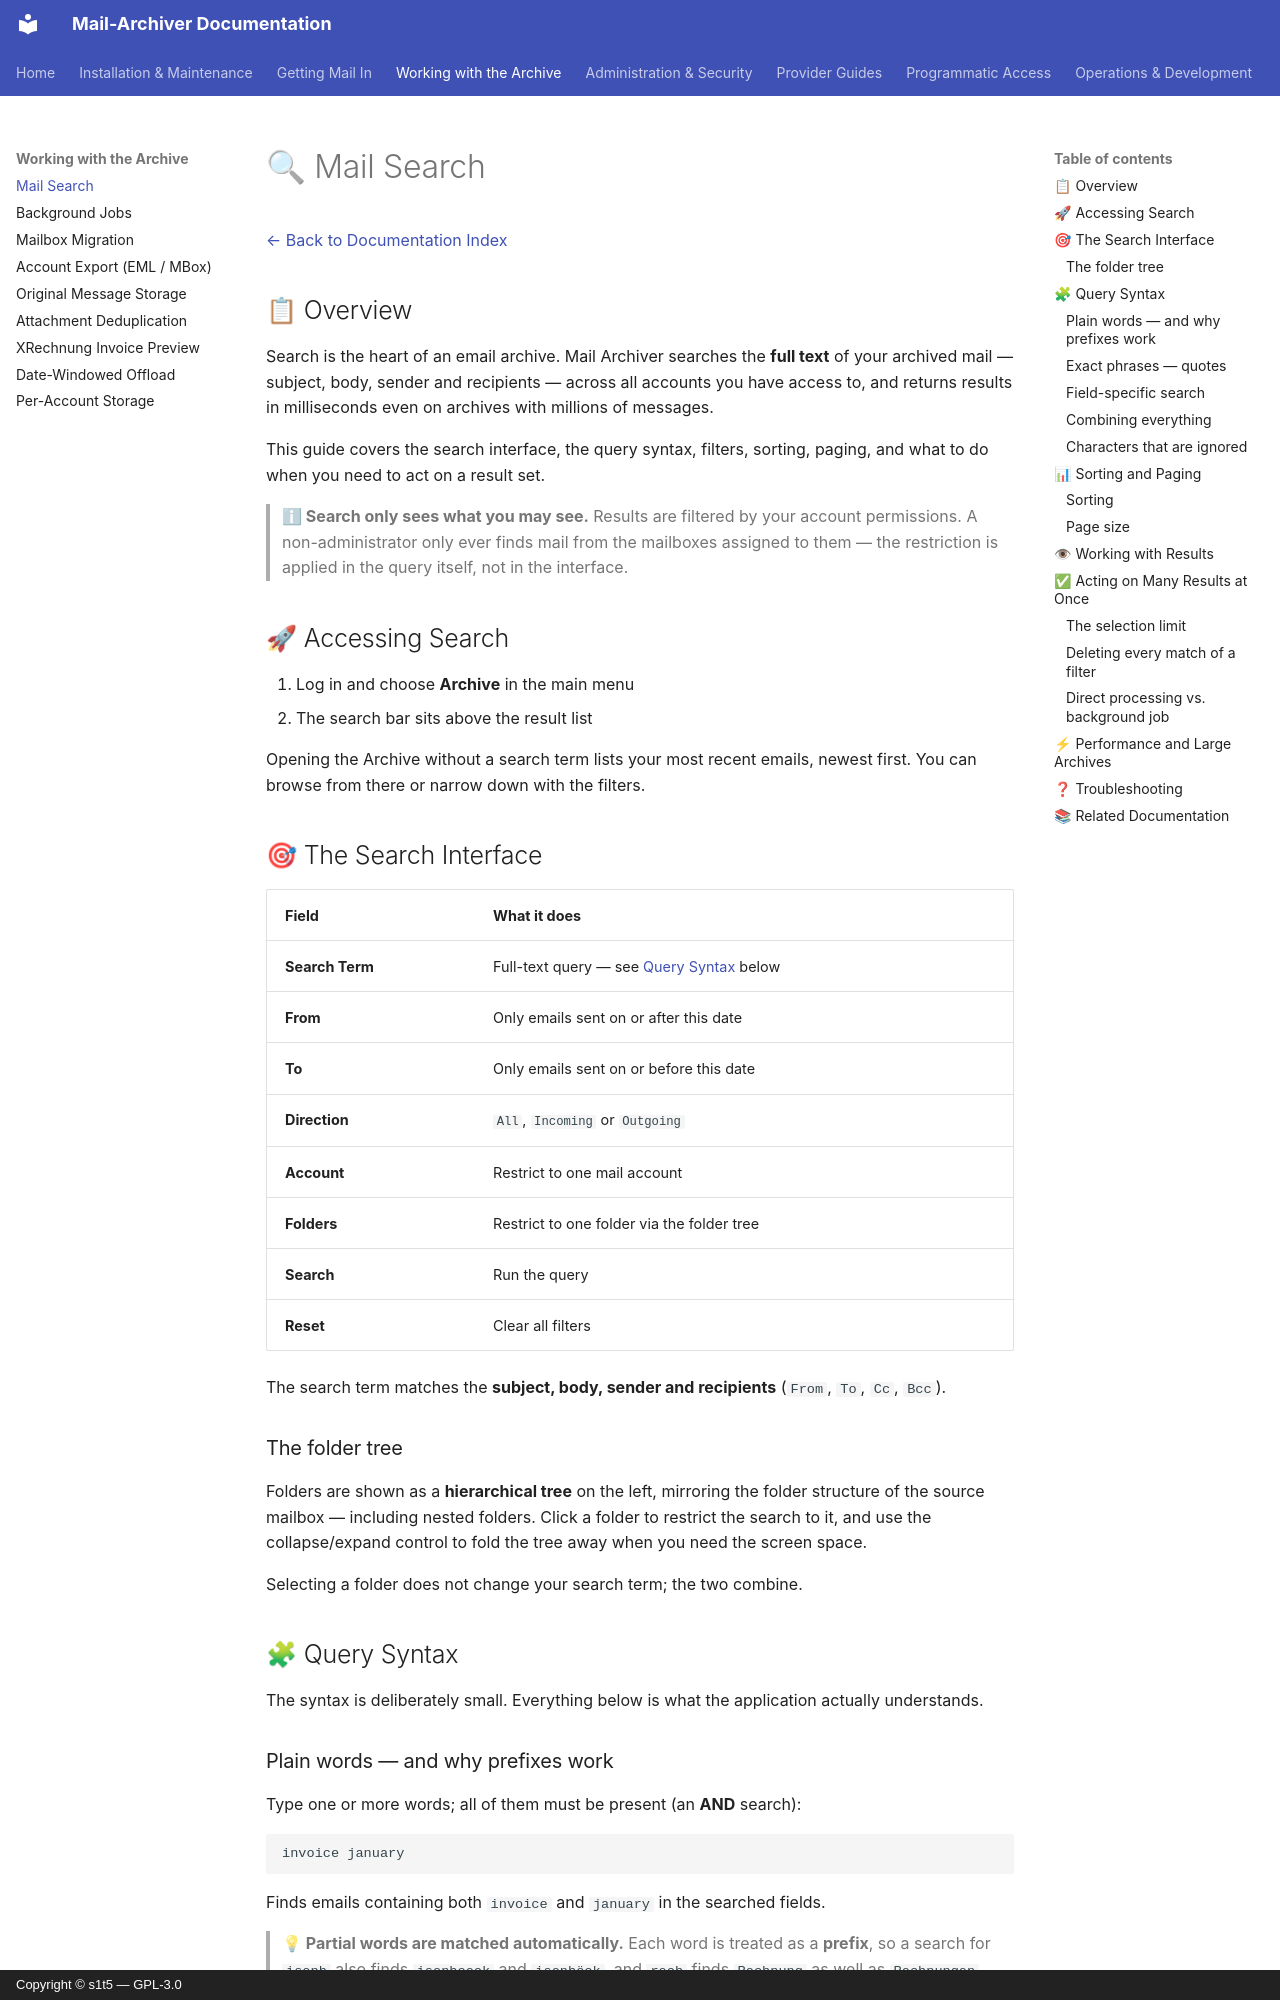

repository: s1t5/mail-archiver · page: Search/index.html · generator: mkdocs · copyright: Copyright © s1t5 — GPL-3.0

# 🔍 Mail Search

[← Back to Documentation Index](index.md)

## 📋 Overview

Search is the heart of an email archive. Mail Archiver searches the **full text**
of your archived mail — subject, body, sender and recipients — across all
accounts you have access to, and returns results in milliseconds even on
archives with millions of messages.

This guide covers the search interface, the query syntax, filters, sorting,
paging, and what to do when you need to act on a result set.

> **ℹ Search only sees what you may see.** Results are filtered by your
> account permissions. A non-administrator only ever finds mail from the
> mailboxes assigned to them — the restriction is applied in the query itself,
> not in the interface.

## 🚀 Accessing Search

1. Log in and choose **Archive** in the main menu
2. The search bar sits above the result list

Opening the Archive without a search term lists your most recent emails, newest
first. You can browse from there or narrow down with the filters.

## 🎯 The Search Interface

| Field | What it does |
|---|---|
| **Search Term** | Full-text query — see [Query Syntax](#-query-syntax) below |
| **From** | Only emails sent on or after this date |
| **To** | Only emails sent on or before this date |
| **Direction** | `All`, `Incoming` or `Outgoing` |
| **Account** | Restrict to one mail account |
| **Folders** | Restrict to one folder via the folder tree |
| **Search** | Run the query |
| **Reset** | Clear all filters |

The search term matches the **subject, body, sender and recipients**
(`From`, `To`, `Cc`, `Bcc`).

### The folder tree

Folders are shown as a **hierarchical tree** on the left, mirroring the folder
structure of the source mailbox — including nested folders. Click a folder to
restrict the search to it, and use the collapse/expand control to fold the tree
away when you need the screen space.

Selecting a folder does not change your search term; the two combine.

## 🧩 Query Syntax

The syntax is deliberately small. Everything below is what the application
actually understands.

### Plain words — and why prefixes work

Type one or more words; all of them must be present (an **AND** search):

```
invoice january
```

Finds emails containing both `invoice` and `january` in the searched fields.

> **💡 Partial words are matched automatically.** Each word is treated as a
> **prefix**, so a search for `isenb` also finds `isenboeck` and `isenböck`, and
> `rech` finds `Rechnung` as well as `Rechnungen`. You do not need a wildcard
> character — there is none to type. This also means a very short term can
> return a lot; see [Performance](#-performance-and-large-archives).

The search is **case-insensitive**. `Invoice`, `invoice` and `INVOICE` are the
same query.
